Dataset: images (GitHub, mythilim2909-max/coral-bleaching-classification). Classes: bleached, healthy.

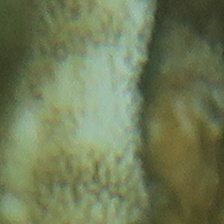
Label: bleached

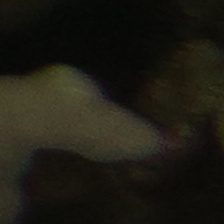
Label: healthy

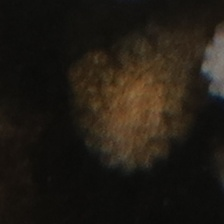
Label: healthy

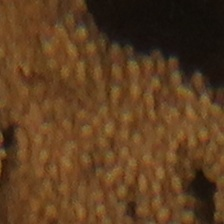
Label: healthy

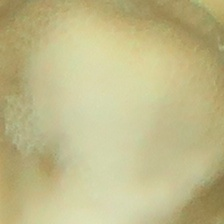
Label: bleached

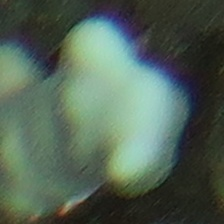
Label: bleached
